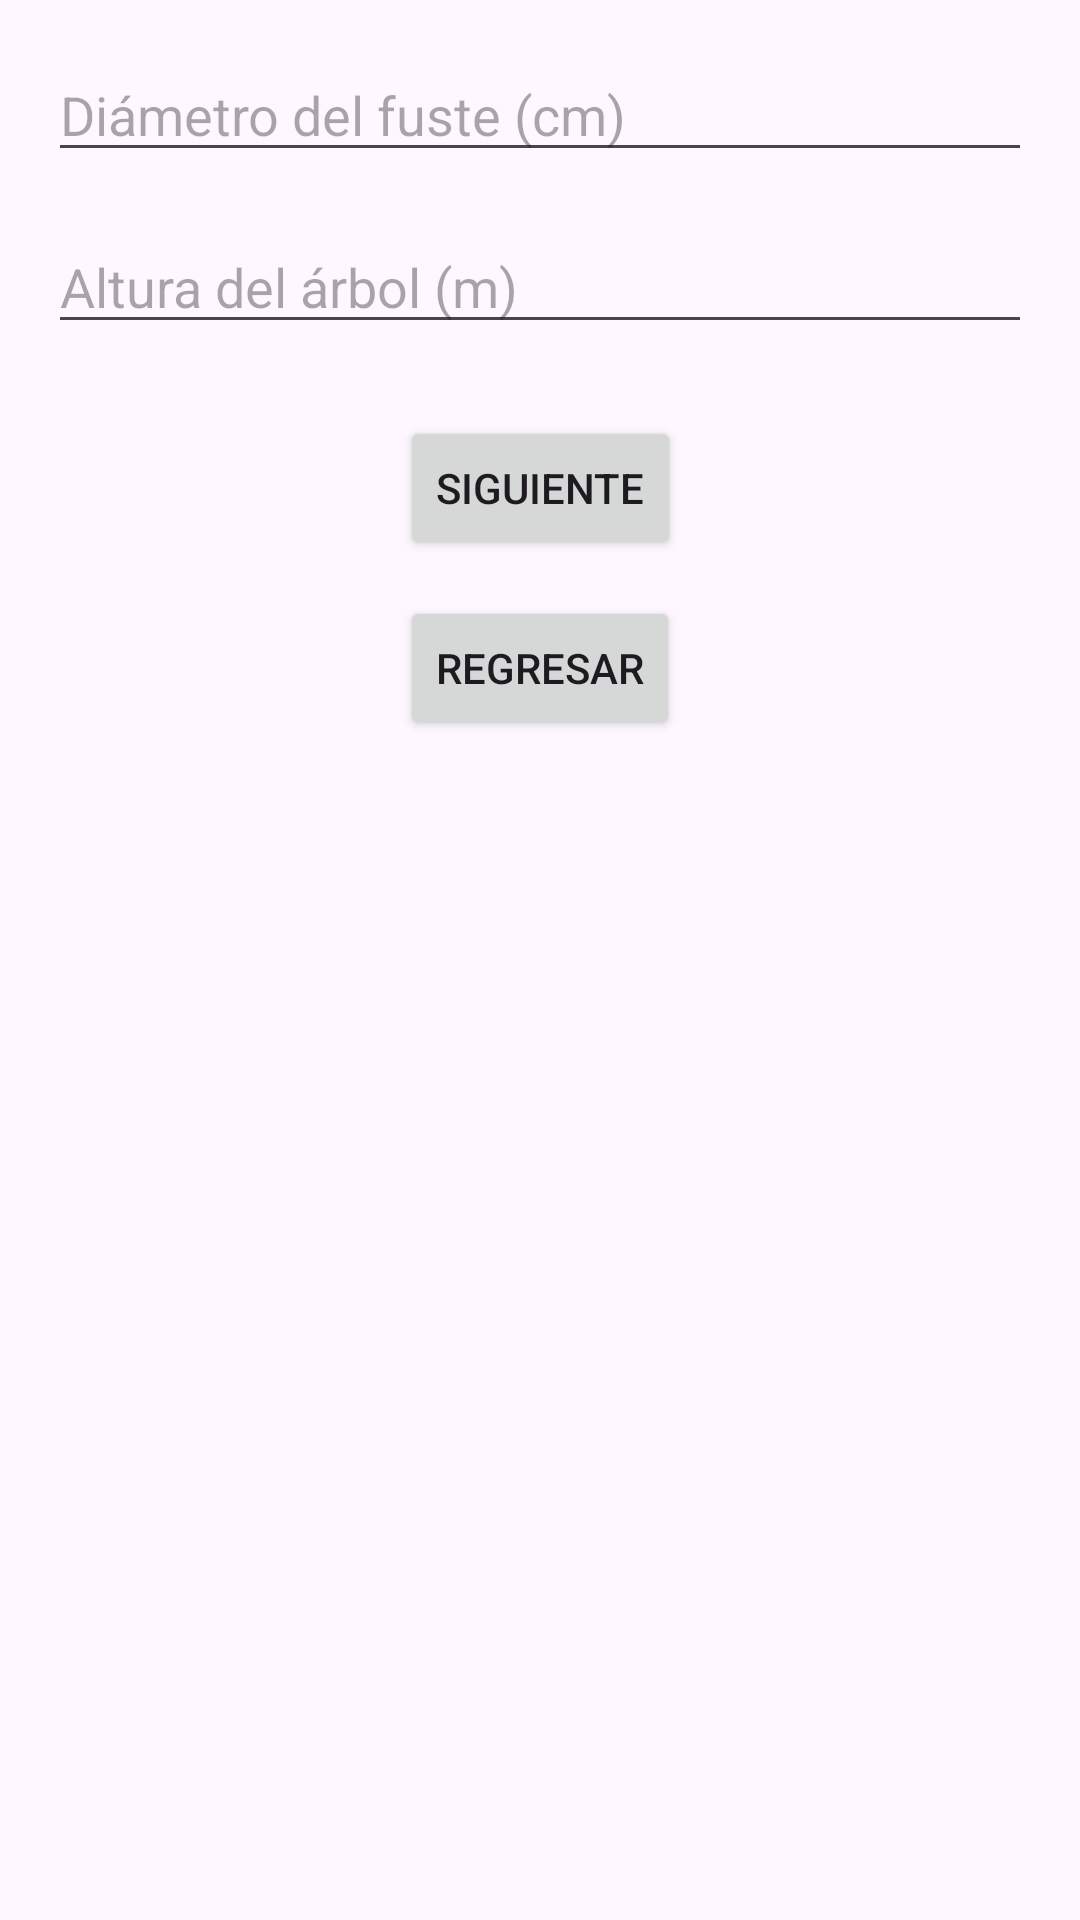

This screen was rendered from an Android layout file. Write that file and the resources it references.
<!-- AndroidManifest.xml: application theme Theme.CatálogoArbol -->
<!-- res/layout/activity_caracteristicas.xml -->
<?xml version="1.0" encoding="utf-8"?>
<androidx.constraintlayout.widget.ConstraintLayout
    xmlns:android="http://schemas.android.com/apk/res/android"
    xmlns:app="http://schemas.android.com/apk/res-auto"
    android:layout_width="match_parent"
    android:layout_height="match_parent"
    android:padding="16dp">

    <EditText
        android:id="@+id/etDiametro"
        android:layout_width="0dp"
        android:layout_height="wrap_content"
        android:hint="Diámetro del fuste (cm)"
        android:inputType="numberDecimal"
        app:layout_constraintTop_toTopOf="parent"
        app:layout_constraintStart_toStartOf="parent"
        app:layout_constraintEnd_toEndOf="parent"/>

    <EditText
        android:id="@+id/etAltura"
        android:layout_width="0dp"
        android:layout_height="wrap_content"
        android:hint="Altura del árbol (m)"
        android:inputType="numberDecimal"
        app:layout_constraintTop_toBottomOf="@id/etDiametro"
        app:layout_constraintStart_toStartOf="parent"
        app:layout_constraintEnd_toEndOf="parent"
        android:layout_marginTop="16dp"/>

    <Button
        android:id="@+id/btnSiguiente"
        android:layout_width="wrap_content"
        android:layout_height="wrap_content"
        android:text="Siguiente"
        app:layout_constraintTop_toBottomOf="@id/etAltura"
        app:layout_constraintStart_toStartOf="parent"
        app:layout_constraintEnd_toEndOf="parent"
        android:layout_marginTop="24dp"/>

    <Button
        android:id="@+id/btnRegresar"
        android:layout_width="wrap_content"
        android:layout_height="wrap_content"
        android:text="Regresar"
        app:layout_constraintTop_toBottomOf="@id/btnSiguiente"
        app:layout_constraintStart_toStartOf="parent"
        app:layout_constraintEnd_toEndOf="parent"
        android:layout_marginTop="12dp"/>
</androidx.constraintlayout.widget.ConstraintLayout>
<!-- resources referenced by this layout -->
<resources>
  <style name="Theme.CatálogoArbol" parent="Base.Theme.CatálogoArbol" />
  <style name="Base.Theme.CatálogoArbol" parent="Theme.Material3.DayNight.NoActionBar">
          
          
      </style>
</resources>
